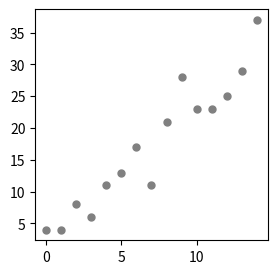

This chart was generated by the following Python code: (Note: this script raises an exception after producing the figure.)
# %%
# load modules
import numpy as np
import matplotlib.pyplot as plt

np.random.seed(12345)

# %% 
# pseudo-random number generator
A = np.array([0, 1, 2, 3, 4, 5, 6, 7, 8, 9])
np.arange(0, 10, 1)
np.random.shuffle(A)
np.random.permutation(A)
# %%

x = np.arange(0, 15, 1)
y = [4, 4, 8, 6, 11, 13, 17, 11, 21, 28, 23, 23, 25, 29, 37]
A = np.vstack([x, np.ones(len(x))]).T
A
b = np.linalg.lstsq(A, y, rcond=0)
b

fig = plt.figure(figsize=(3, 3))
ax = fig.add_subplot(111)
ax.plot(x, y, 'o', label='Observed data', color='gray', markersize=5)
ax.plot(x, b[1]*x + b[0], 'blue', label='OLS estimate')
ax.set_xticks([0, 5, 10, 15])
ax.set_xticklabels(['0', '5', '10', '15'])
ax.set_xlabel('$x$')
ax.set_ylabel('$y$')
plt.legend()
plt.grid(True)
plt.savefig(
    "ols.pgf",
    transparent=True,
    bbox_inches="tight",
    pad_inches=0,
)